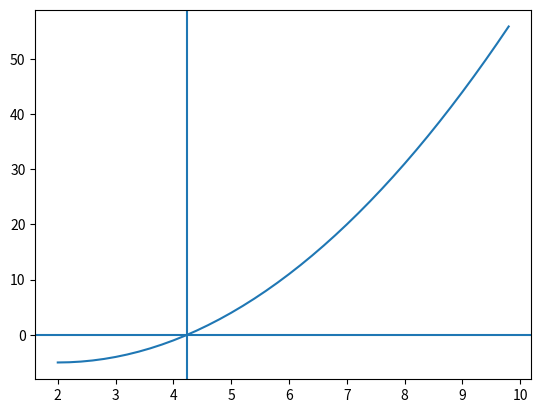

Write Python code to recreate this figure.
from __future__ import division

import matplotlib.pyplot as plt
import numpy as np


# f(x) = (x-2)**2 - 5, [a,b] = [2,10]
def func(x):
    return (x-2)**2 - 5

def div_method(a, b, eps):
    c = (a + b) / 2

    if b - a < eps:
        return c
    if np.fabs(func(c)) - eps  < 0:
        return c

    if func(a) * func(c) < 0:
        return div_method(a, c, eps)
    if func(c) * func(b) < 0:
        return div_method(c, b, eps)

def d_fun(x):
    st = 1e-5
    return (func(x+st)-func(x)) / st

def newton_method(a, b, eps):
    try:
        if func(a) * func(b) > 0:
            raise RuntimeError("Bad a or b")

        if func(a) * d_fun(d_fun(a)) < 0:
            x0 = a
        else:
            x0 = b

        xn = x0 - func(x0) / d_fun(x0)
        while np.fabs(x0 - xn) > eps:
            x0 = xn
            xn = x0 - func(x0) / d_fun(x0)

        return xn

    except RuntimeError:
        raise


def relax_method(a, b, eps):
    m, M = d_fun(a), d_fun(b)
    if m > M:
        m, M = M, m
    tau = 2 / (m + M)
    if d_fun(a) > 0:
        tau *= -1
    prev_x = a
    while True:
        x = prev_x + tau * func(prev_x)
        if np.fabs(x - prev_x) <= eps:
            return x
        prev_x = x

def main():
    #ans = div_method(2, 10, 0.00001)
    #ans = newton_method(2, 10, 0.00001)
    ans = relax_method(2, 10, 0.00001)
    print(ans) # print x

    #draw plow for testing
    x = np.arange(2.0, 10.0, 0.2)
    plt.plot(x, (x-2)**2 - 5)
    plt.axhline(0)
    plt.axvline(ans)
    plt.show()

if __name__ == "__main__":
    main()
